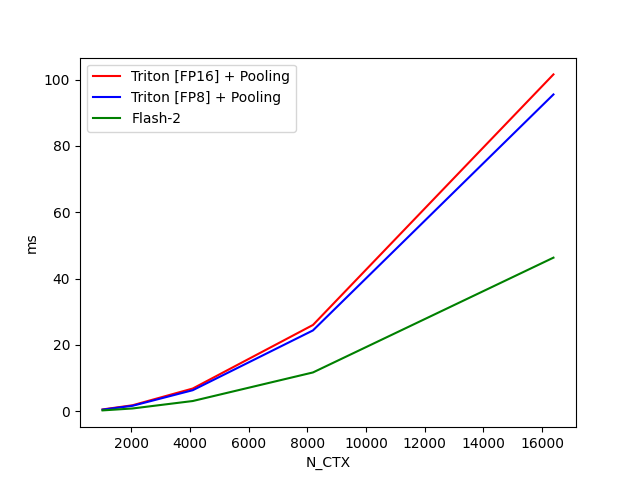

Data behind this chart, as committed beside it:
N_CTX, Triton [FP16] + Pooling, Triton [FP8] + Pooling, Flash-2
1024, 0.5361, 0.4747, 0.2481
2048, 1.804, 1.646, 0.8329
4096, 6.844, 6.336, 3.076
8192, 26.01, 24.37, 11.69
16384, 101.6, 95.53, 46.31
